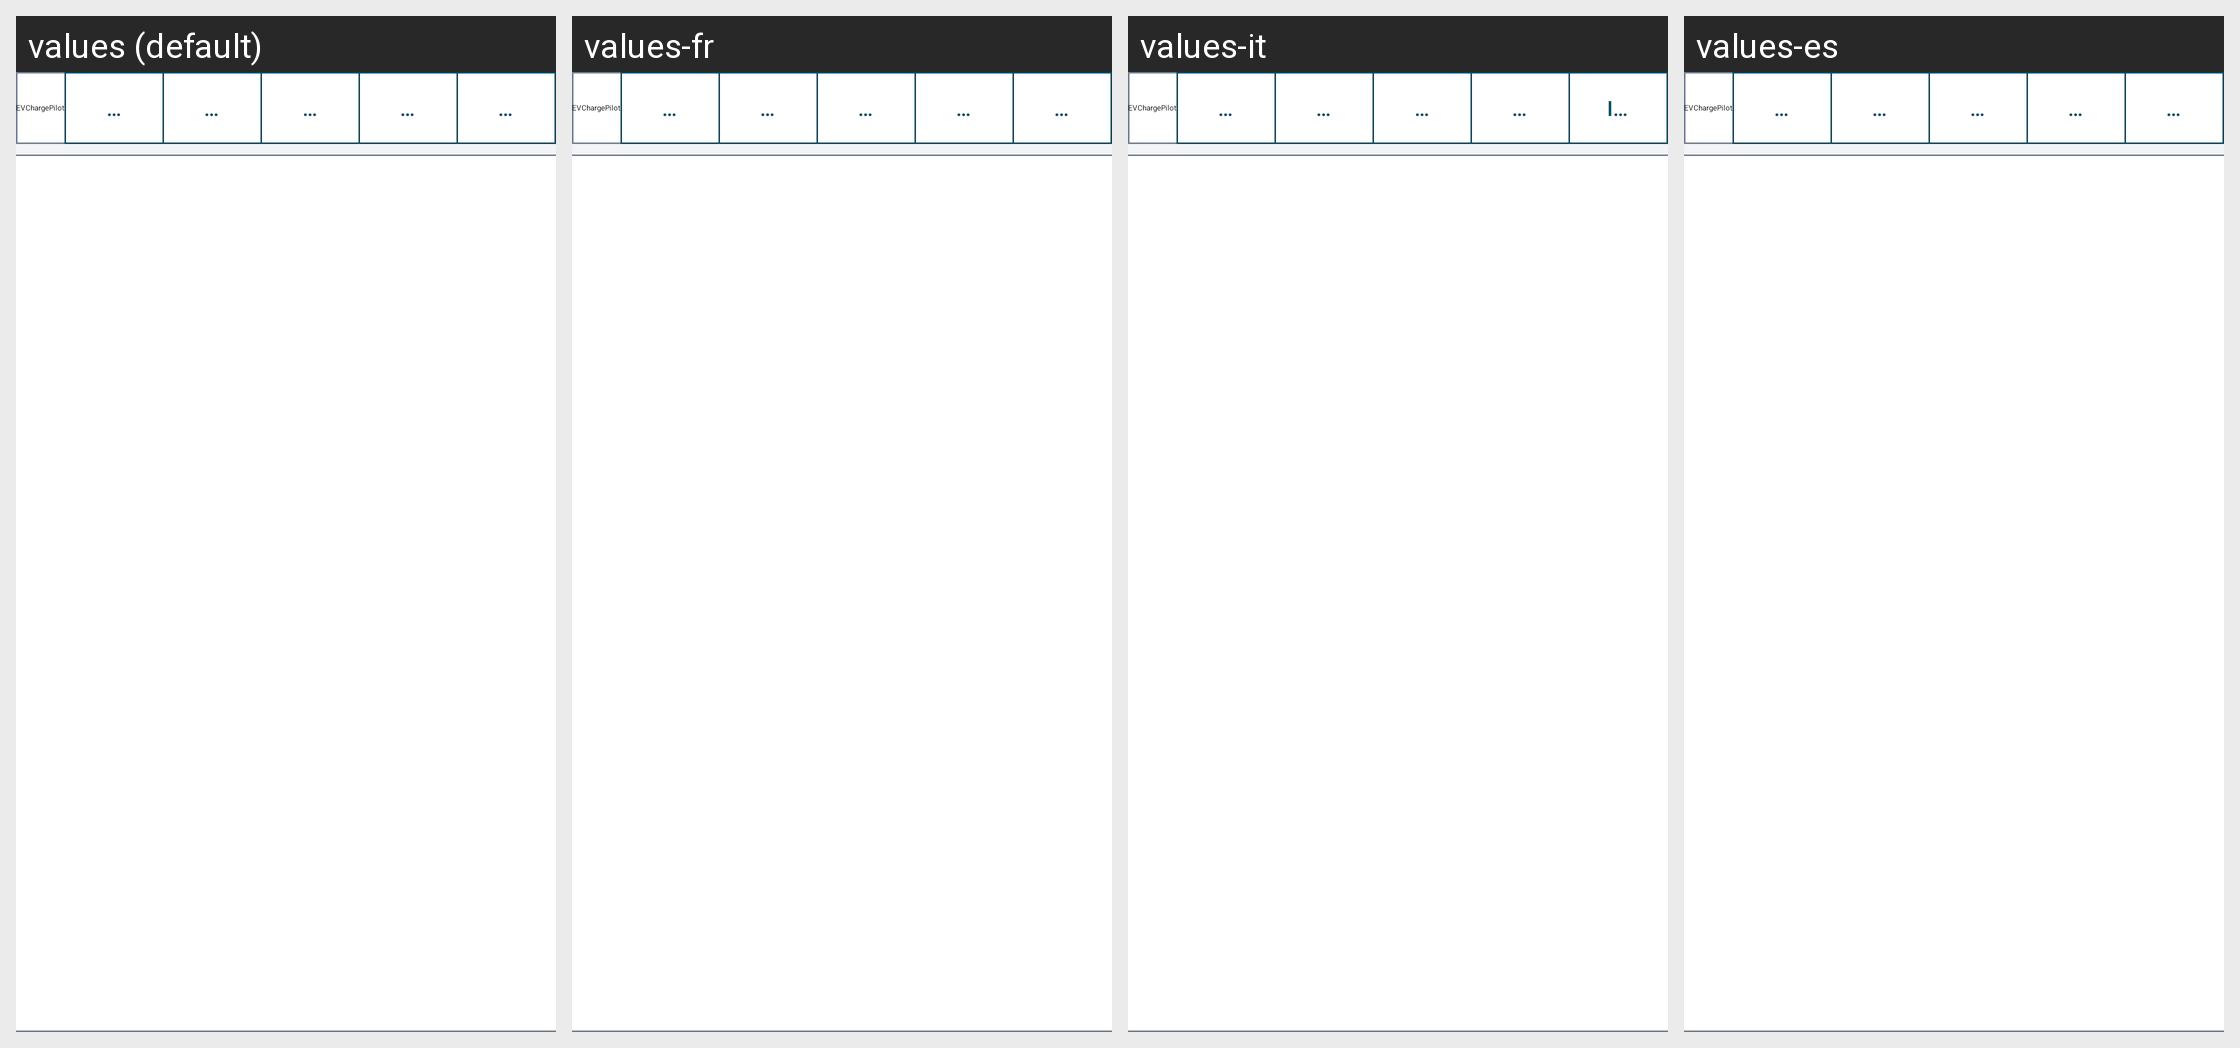

Strings drawn on this Android screen and how each of the app's shown locales translates them:
Android screen res/layout/activity_diagnostics.xml rendered under 4 locales, left to right: values (default), values-fr, values-it, values-es. Device: Nexus 5 (rendered at 1080×1920; each locale shown at half size, 540×960, under a caption strip naming it); theme Theme.EVChargePilot.
Other locales in the repository, not shown: values-de, values-pt.
Strings drawn on this screen, with the default value and each locale's value (text and hints the layout hard-codes, and strings that could not be matched under every locale, appear in the picture but are not listed):

diagnostics_building
  values: Reading the vehicle properties…
  values-fr: Lecture des propriétés du véhicule…
  values-it: Lettura delle proprietà del veicolo…
  values-es: Leyendo las propiedades del vehículo…

app_name
  values: EVChargePilot
  values-fr: EVChargePilot
  values-it: EVChargePilot
  values-es: EVChargePilot

tab_energy
  values: Energy
  values-fr: Énergie
  values-it: Energia
  values-es: Energía

tab_arrival
  values: Details
  values-fr: Détails
  values-it: Dettagli
  values-es: Detalles

tab_trips
  values: Trips
  values-fr: Trajets
  values-it: Viaggi
  values-es: Trayectos

tab_battery
  values: Battery
  values-fr: Batterie
  values-it: Batteria
  values-es: Batería

tab_settings
  values: Settings
  values-fr: Configuration
  values-it: Impostazioni
  values-es: Ajustes
